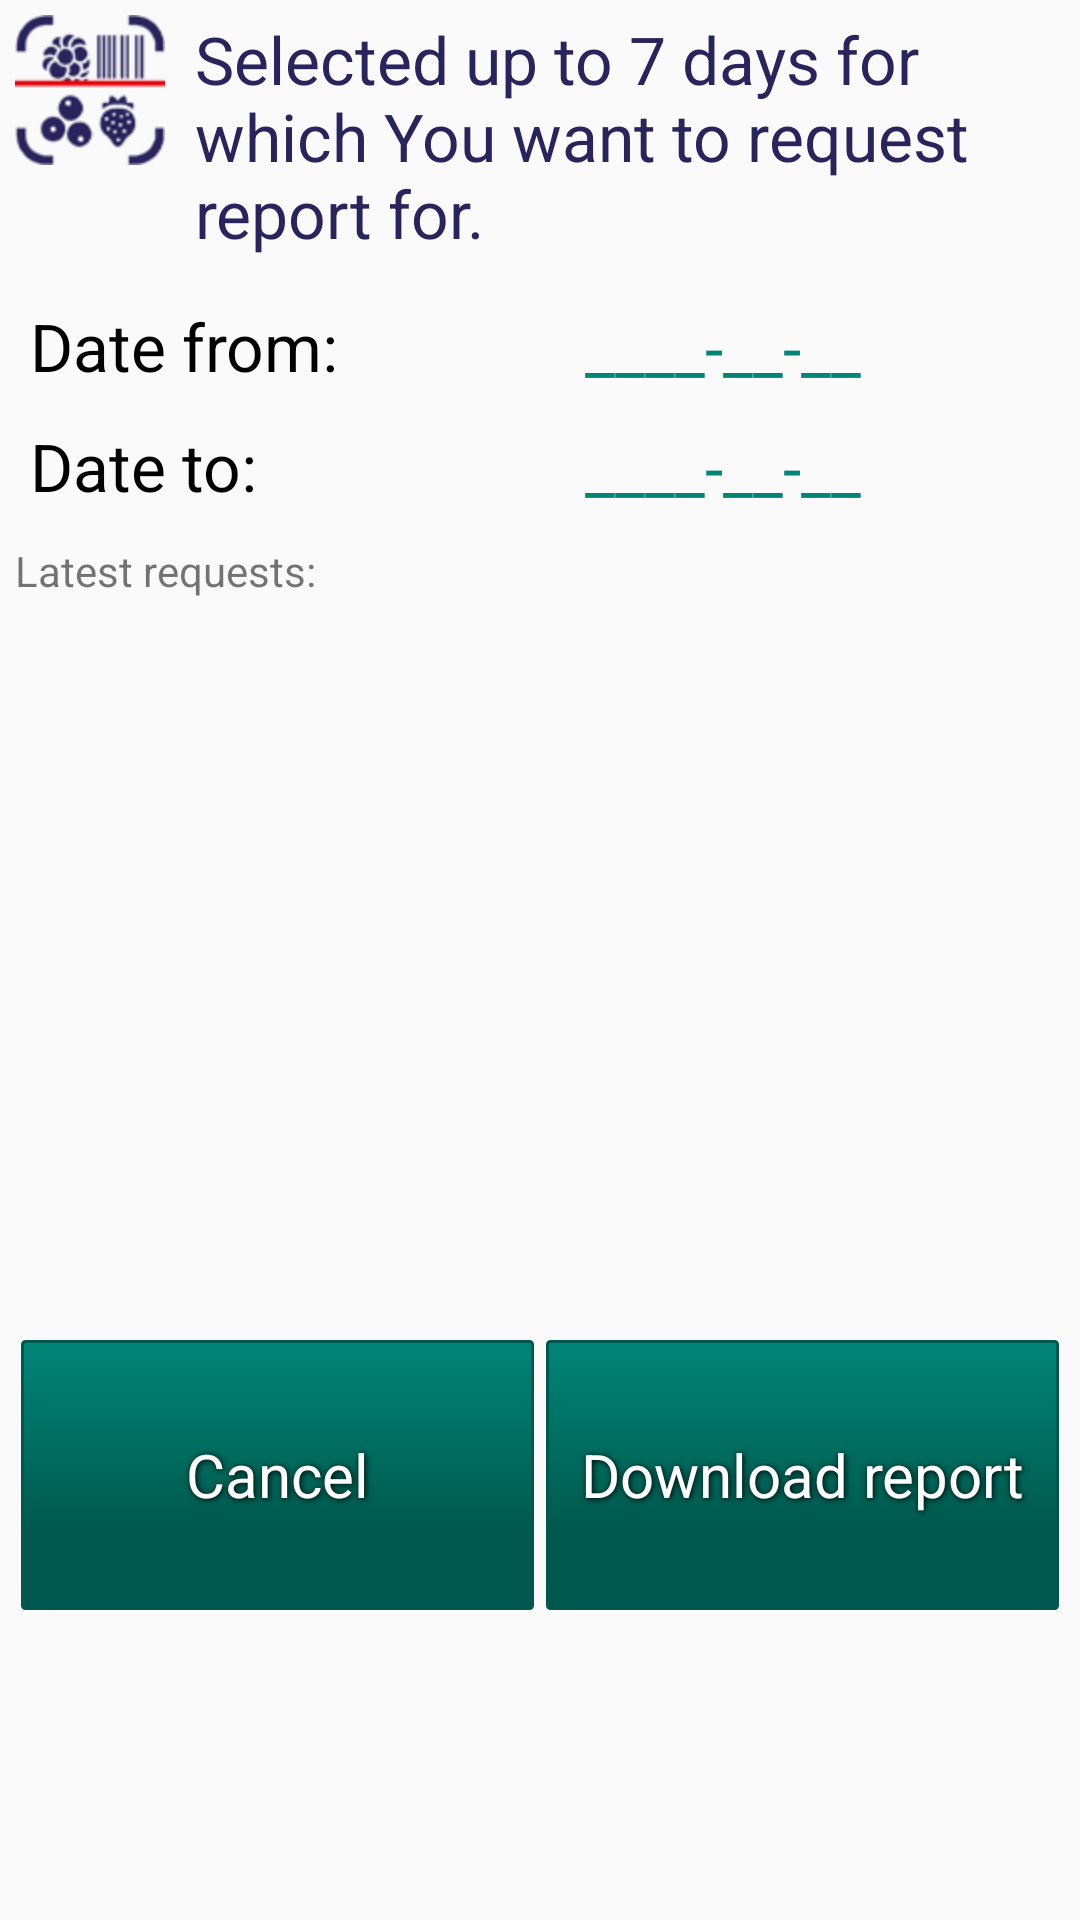

Reconstruct the res/layout file that produces this screen, plus the resources it refers to.
<!-- AndroidManifest.xml: application theme AppTheme -->
<!-- res/layout/fragment_show_data_filter.xml -->
<?xml version="1.0" encoding="utf-8"?>
<androidx.constraintlayout.widget.ConstraintLayout xmlns:android="http://schemas.android.com/apk/res/android"
    xmlns:app="http://schemas.android.com/apk/res-auto"
    android:layout_width="match_parent"
    android:layout_height="match_parent">
    <ScrollView
        android:layout_width="match_parent"
        android:layout_height="match_parent">
    <LinearLayout
        android:layout_width="match_parent"
        android:layout_height="match_parent"
        android:orientation="vertical">


        <LinearLayout
            android:layout_width="wrap_content"
            android:layout_height="wrap_content"
            android:orientation="horizontal"
            android:layout_margin="5dp">

            <ImageView
                android:layout_width="50dp"
                android:layout_height="50dp"
                android:src="@drawable/maxcrop_icon_mid"
                android:layout_marginEnd="10dp"
                android:layout_marginTop="0dp"
                android:layout_gravity="top"
                android:id="@+id/status"
                />

            <TextView
                android:id="@+id/toast_message"
                android:layout_width="wrap_content"
                android:layout_height="wrap_content"
                android:layout_marginEnd="4dp"
                android:text="@string/data_filter_disclaimer"
                android:textColor="@color/logoDark"
                android:textSize="22sp" />

        </LinearLayout>

        <LinearLayout
            android:layout_width="match_parent"
            android:layout_height="wrap_content"
            android:orientation="horizontal"
            android:layout_marginTop="10dp"
            android:layout_marginStart="10dp">

            <TextView
                android:layout_width="130dp"
                android:layout_height="wrap_content"
                android:textColor="@color/dark"
                android:textSize="22sp"
                android:text="@string/data_filter_date_from"
                android:layout_marginEnd="20dp"/>

            <ImageView
                android:layout_width="30dp"
                android:layout_height="30dp"
                android:src="@drawable/calendar"
                android:tint="@color/colorPrimary"
                android:layout_marginEnd="5dp"
                android:layout_marginTop="0dp"
                android:layout_gravity="top"
                />
            <TextView
                android:layout_width="match_parent"
                android:layout_height="wrap_content"
                android:textColor="@color/colorPrimary"
                android:text="____-__-__"
                android:id="@+id/data_filter_datefrom"
                android:layout_gravity="center_vertical"
                android:textSize="22sp"

                />
        </LinearLayout>

        <LinearLayout
            android:layout_width="match_parent"
            android:layout_height="wrap_content"
            android:orientation="horizontal"
            android:layout_marginTop="10dp"
            android:layout_marginStart="10dp">

            <TextView
                android:layout_width="130dp"
                android:layout_height="wrap_content"
                android:textColor="@color/dark"
                android:textSize="22sp"
                android:text="@string/data_filter_date_to"
                android:layout_marginEnd="20dp"/>

            <ImageView
                android:layout_width="30dp"
                android:layout_height="30dp"
                android:src="@drawable/calendar"
                android:tint="@color/colorPrimary"
                android:layout_marginEnd="5dp"
                android:layout_marginTop="0dp"
                android:layout_gravity="top"
                />
            <TextView
                android:layout_width="match_parent"
                android:layout_height="wrap_content"
                android:textColor="@color/colorPrimary"
                android:text="____-__-__"
                android:id="@+id/data_filter_dateto"
                android:layout_gravity="center_vertical"
                android:textSize="22sp"

                />
        </LinearLayout>

        <LinearLayout
            android:layout_width="match_parent"
            android:layout_height="wrap_content"
            android:orientation="vertical"
            android:layout_weight="1"
            >
        </LinearLayout>

        <LinearLayout
            android:layout_width="match_parent"
            android:layout_height="wrap_content"
            android:orientation="vertical"
            android:layout_marginTop="10dp">
            <TextView
                android:layout_width="wrap_content"
                android:layout_height="wrap_content"
                android:text="@string/label_latest_report_requests"
                android:textSize="14sp"
                android:layout_marginStart="5dp"

                />
            <ListView
                android:layout_width="match_parent"
                android:layout_height="240dp"
                android:id="@+id/latest_requests_list"
                android:layout_marginStart="20dp"/>
        </LinearLayout>

        <LinearLayout
            android:layout_width="match_parent"
            android:layout_height="wrap_content"
            android:orientation="horizontal"
            android:layout_margin="5dp">
            <Button
                android:text="@string/label_cancel"
                android:layout_width="wrap_content"
                android:layout_height="90dp"
                android:id="@+id/btn_cancel_data_filter"
                android:layout_weight="1"
                android:layout_margin="2dp"
                />

            <Button
                android:text="@string/label_download_report"
                android:layout_width="wrap_content"
                android:layout_height="90dp"
                android:id="@+id/btn_request_data_filter"
                android:layout_weight="1"
                android:layout_margin="2dp"
                />
        </LinearLayout>

    </LinearLayout>
</ScrollView>
</androidx.constraintlayout.widget.ConstraintLayout>
<!-- resources referenced by this layout -->
<resources>
  <color name="colorPrimary">#008577</color>
  <color name="dark">#000</color>
  <color name="logoDark">#29245C</color>
  <!-- drawable maxcrop_icon_mid: png bitmap (drawable, 8498 bytes) -->
  <string name="data_filter_date_from">Date from:</string>
  <string name="data_filter_date_to">Date to:</string>
  <string name="data_filter_disclaimer">Selected up to 7 days for which You want to request report for.</string>
  <string name="label_cancel">Cancel</string>
  <string name="label_download_report">Download report</string>
  <string name="label_latest_report_requests">Latest requests:</string>
  <style name="AppTheme" parent="Theme.AppCompat.Light.DarkActionBar">
          
          <item name="buttonStyle">@style/ButtonDefault</item>
          <item name="colorPrimary">@color/colorPrimary</item>
          <item name="colorPrimaryDark">@color/colorPrimaryDark</item>
          <item name="colorAccent">@color/colorPrimary</item>
          <item name="android:datePickerStyle">@style/MyDatePickerStyle</item>
      </style>
  <style name="ButtonDefault">
          <item name="android:background">@drawable/button_shape</item>
          <item name="android:textColor">#FFFFFF</item>
          <item name="android:textSize">20sp</item>
          <item name="android:shadowColor">#000000</item>
          <item name="android:shadowDx">1</item>
          <item name="android:shadowDy">1</item>
          <item name="android:shadowRadius">5</item>
          <item name="android:gravity">center</item>
  
      </style>
  <color name="colorPrimaryDark">#00574B</color>
  <style name="MyDatePickerStyle">
          <item name="android:headerBackground">@color/colorPrimary</item>
          <item name="android:calendarTextColor">@color/colorPrimaryDark</item>
          <item name="android:dayOfWeekBackground">@color/colorPrimaryDark</item>
          <item name="android:yearListSelectorColor">@color/colorPrimaryDark</item>
          <item name="android:datePickerMode">calendar</item>
          <item name="android:colorControlActivated">@color/colorPrimaryDark</item>
      </style>
  <!-- drawable button_shape (drawable) -->
  <?xml version="1.0" encoding="utf-8"?>
  <shape xmlns:android="http://schemas.android.com/apk/res/android" android:shape="rectangle" >
      <corners
          android:radius="1dp"
          />
      <gradient
          android:angle="90"
          android:centerX="26%"
          android:centerColor="#00574B"
          android:startColor="#00574D"
          android:endColor="#008577"
          android:type="linear"
          />
      <padding
          android:left="0dp"
          android:top="0dp"
          android:right="0dp"
          android:bottom="0dp"
          />
      <size
          android:width="270dp"
          android:height="60dp"
          />
      <stroke
          android:width="1dp"
          android:color="#00574D"
          />
  </shape>
</resources>
